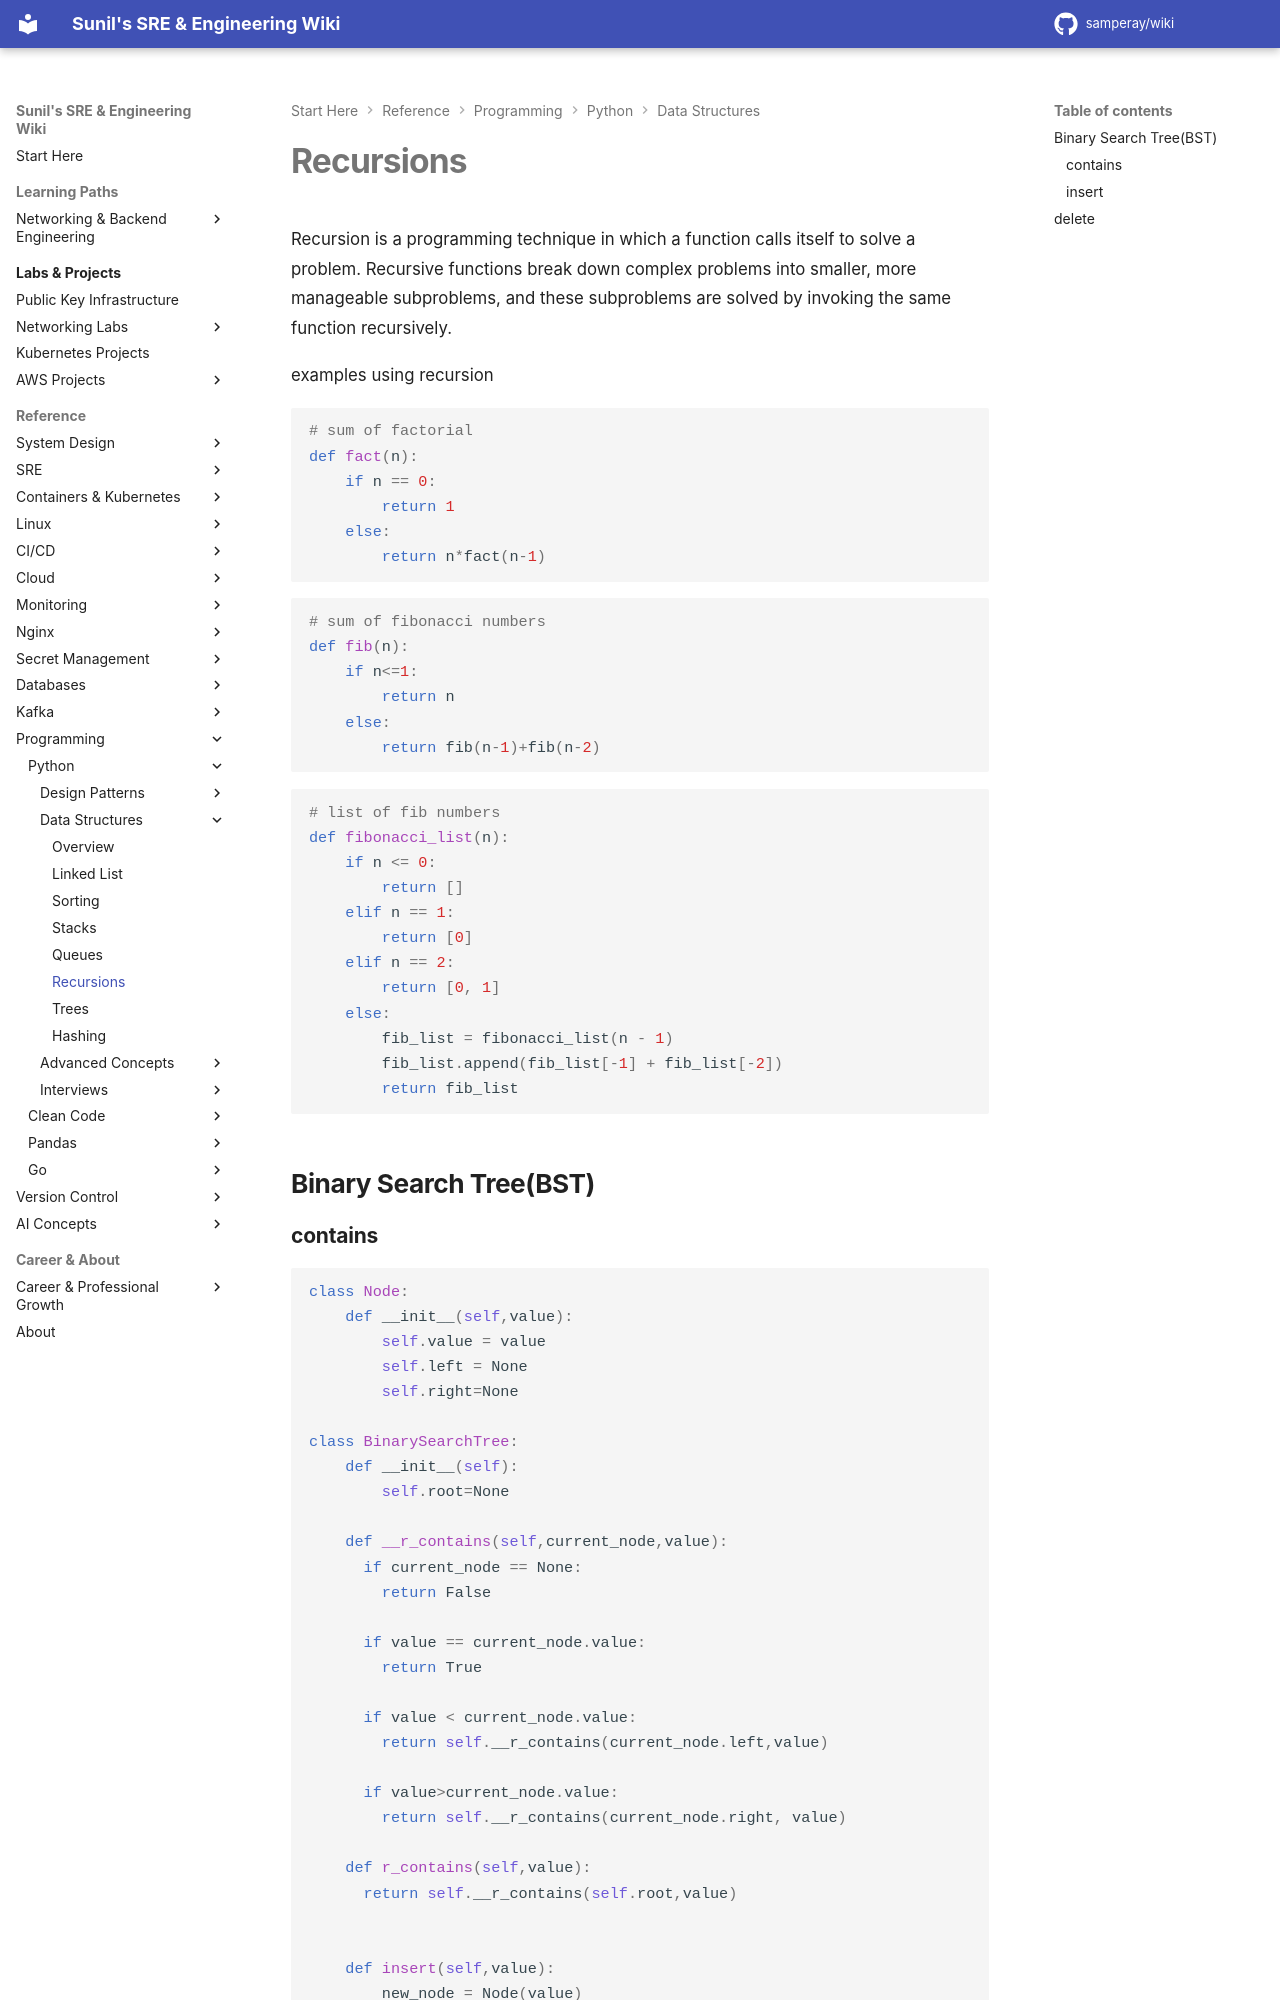

repository: samperay/wiki · page: programming/python/data_structures/recursions/index.html · generator: mkdocs

Recursion is a programming technique in which a function calls itself to solve a problem. Recursive functions break down complex problems into smaller, more manageable subproblems, and these subproblems are solved by invoking the same function recursively. 

examples using recursion

```python
# sum of factorial
def fact(n):
    if n == 0: 
        return 1 
    else:
        return n*fact(n-1)
```

```python
# sum of fibonacci numbers 
def fib(n):
    if n<=1: 
        return n
    else:
        return fib(n-1)+fib(n-2)
```

```python
# list of fib numbers
def fibonacci_list(n):
    if n <= 0:
        return []
    elif n == 1:
        return [0]
    elif n == 2:
        return [0, 1]
    else:
        fib_list = fibonacci_list(n - 1)
        fib_list.append(fib_list[-1] + fib_list[-2])
        return fib_list
```

## Binary Search Tree(BST)
